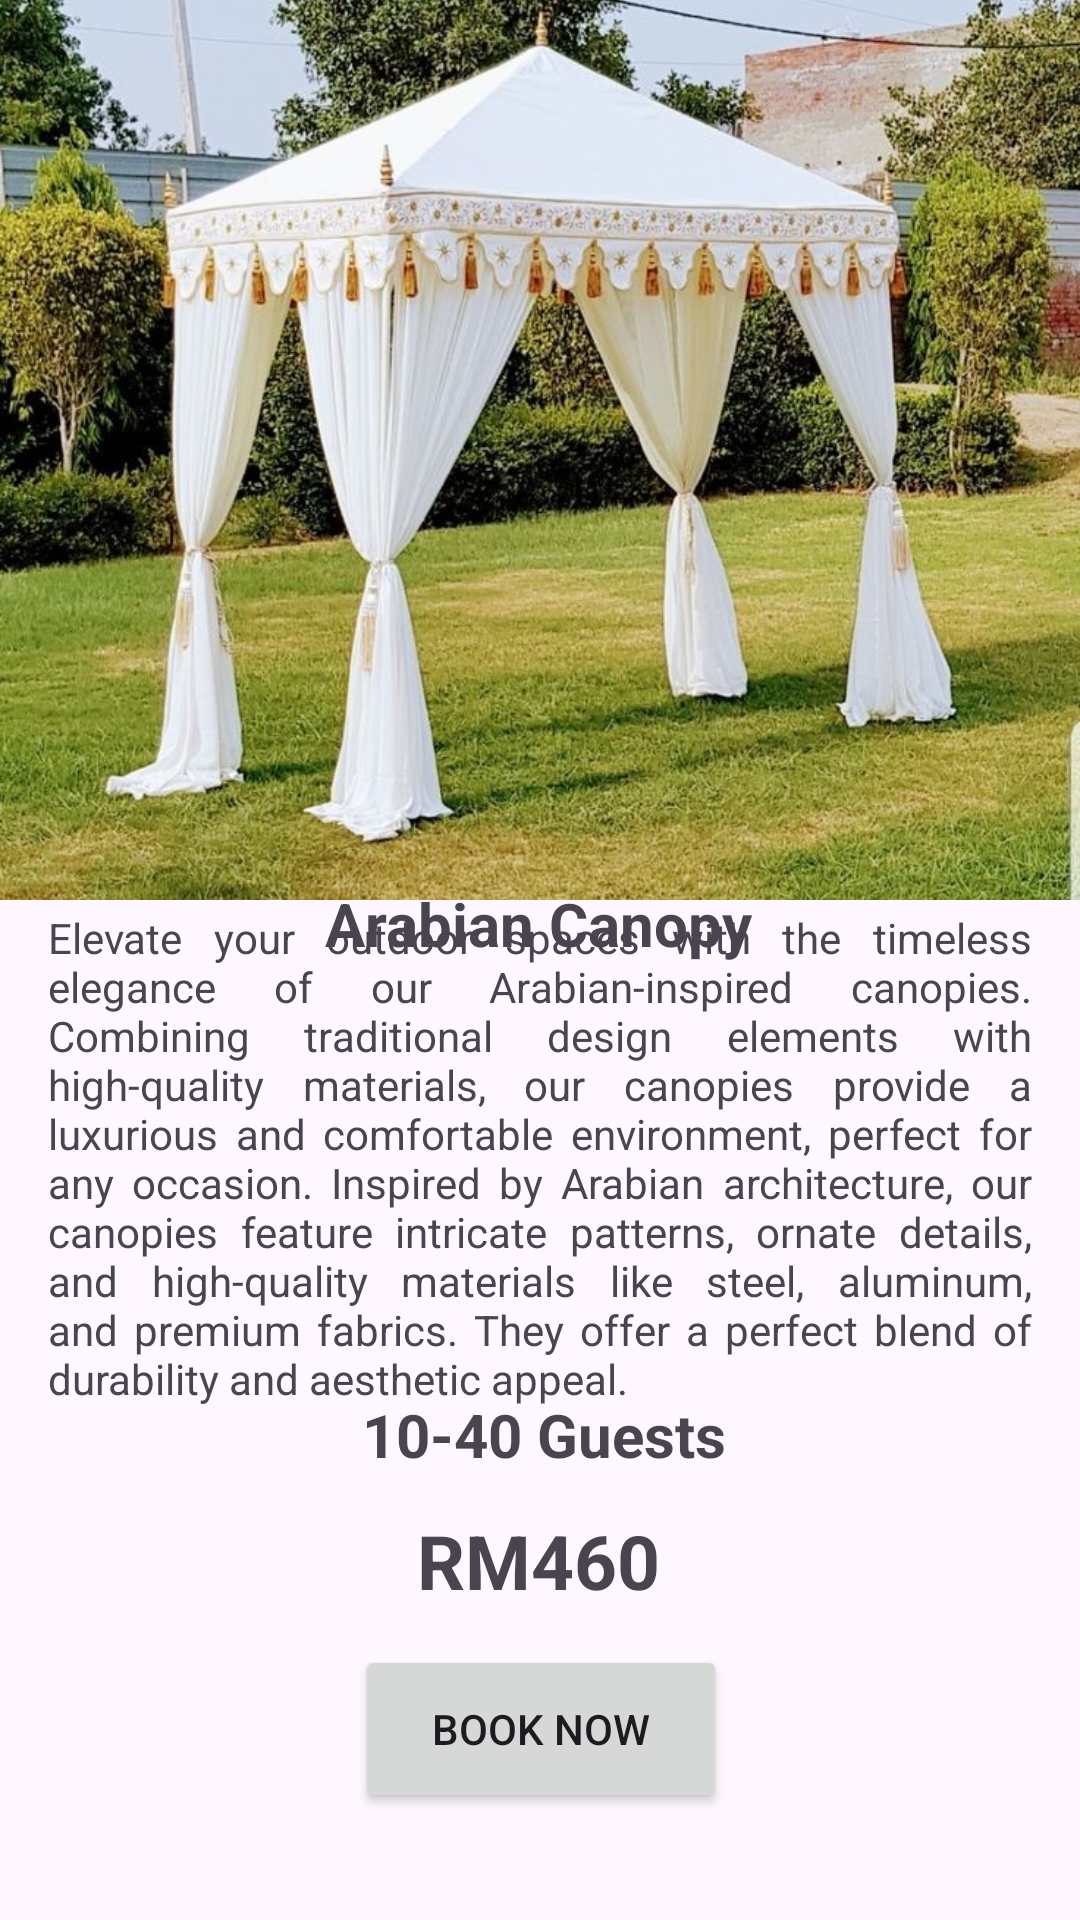

Produce the Android XML layout that renders to this screen, including the resource entries it uses.
<!-- AndroidManifest.xml: application theme Theme.CanopyMobile -->
<!-- res/layout/activity_arabian_details.xml -->
<?xml version="1.0" encoding="utf-8"?>
<androidx.constraintlayout.widget.ConstraintLayout xmlns:android="http://schemas.android.com/apk/res/android"
    xmlns:app="http://schemas.android.com/apk/res-auto"
    xmlns:tools="http://schemas.android.com/tools"
    android:id="@+id/main"
    android:layout_width="match_parent"
    android:layout_height="match_parent"
    tools:context=".ArabianDetails">

    <ImageView
        android:id="@+id/aircond_img"
        android:layout_width="match_parent"
        android:layout_height="300dp"
        android:scaleType="centerCrop"
        android:src="@drawable/arabian"
        app:layout_constraintBottom_toBottomOf="parent"
        app:layout_constraintStart_toStartOf="parent"
        app:layout_constraintTop_toTopOf="parent"
        app:layout_constraintVertical_bias="0.0" />

    <TextView
        android:id="@+id/aircond_textView"
        android:layout_width="wrap_content"
        android:layout_height="wrap_content"
        android:text="Arabian Canopy"
        android:textSize="20dp"
        android:textStyle="bold"
        app:layout_constraintBottom_toBottomOf="parent"
        app:layout_constraintEnd_toEndOf="parent"
        app:layout_constraintHorizontal_bias="0.498"
        app:layout_constraintStart_toStartOf="parent"
        app:layout_constraintTop_toTopOf="parent"
        app:layout_constraintVertical_bias="0.48" />

    <TextView
        android:id="@+id/textView2"
        android:layout_width="0dp"
        android:layout_height="wrap_content"
        android:layout_marginStart="16dp"
        android:layout_marginEnd="16dp"
        android:justificationMode="inter_word"
        android:text="Elevate your outdoor spaces with the timeless elegance of our Arabian-inspired canopies. Combining traditional design elements with high-quality materials, our canopies provide a luxurious and comfortable environment,
perfect for any occasion. Inspired by Arabian architecture, our canopies feature intricate patterns, ornate details, and high-quality materials like steel, aluminum, and premium fabrics. They offer a perfect blend of durability and aesthetic appeal."
        app:layout_constraintBottom_toBottomOf="parent"
        app:layout_constraintEnd_toEndOf="parent"
        app:layout_constraintHorizontal_bias="0.0"
        app:layout_constraintStart_toStartOf="parent"
        app:layout_constraintTop_toTopOf="@+id/aircond_img"
        app:layout_constraintVertical_bias="0.639" />

    <TextView
        android:id="@+id/textView3"
        android:layout_width="wrap_content"
        android:layout_height="wrap_content"
        android:text="10-40 Guests"
        android:textSize="20dp"
        android:textStyle="bold"
        app:layout_constraintBottom_toBottomOf="parent"
        app:layout_constraintEnd_toEndOf="parent"
        app:layout_constraintHorizontal_bias="0.505"
        app:layout_constraintStart_toStartOf="parent"
        app:layout_constraintTop_toTopOf="@+id/aircond_img"
        app:layout_constraintVertical_bias="0.758" />

    <TextView
        android:id="@+id/textView4"
        android:layout_width="wrap_content"
        android:layout_height="wrap_content"
        android:text="RM460"
        android:textSize="25dp"
        android:textStyle="bold"
        app:layout_constraintBottom_toBottomOf="parent"
        app:layout_constraintEnd_toEndOf="parent"
        app:layout_constraintHorizontal_bias="0.498"
        app:layout_constraintStart_toStartOf="parent"
        app:layout_constraintTop_toTopOf="parent"
        app:layout_constraintVertical_bias="0.83" />

    <Button
        android:id="@+id/button"
        android:layout_width="124dp"
        android:layout_height="56dp"
        android:text="BOOK NOW"
        app:layout_constraintBottom_toBottomOf="parent"
        app:layout_constraintEnd_toEndOf="parent"
        app:layout_constraintHorizontal_bias="0.501"
        app:layout_constraintStart_toStartOf="parent"
        app:layout_constraintTop_toTopOf="parent"
        app:layout_constraintVertical_bias="0.939" />

</androidx.constraintlayout.widget.ConstraintLayout>
<!-- resources referenced by this layout -->
<resources>
  <!-- drawable arabian: jpg bitmap (drawable, 146213 bytes) -->
  <style name="Theme.CanopyMobile" parent="Base.Theme.CanopyMobile" />
  <style name="Base.Theme.CanopyMobile" parent="Theme.Material3.DayNight.NoActionBar">
          
          
      </style>
</resources>
